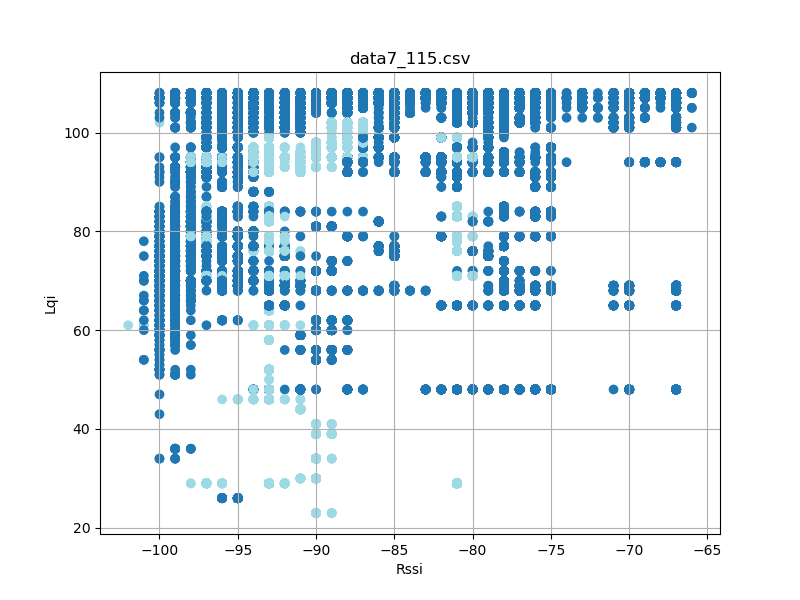

The data file committed next to this chart (first rows):
timestamp, rssi, lqi, device_id
'2023-08-26 12:23:17058', -94, 100, 4
'2023-08-26 12:23:17058', -88, 107, 4
'2023-08-26 12:23:17058', -67, 108, 4
'2023-08-26 12:23:17059', -86, 108, 4
'2023-08-26 12:23:17151', -86, 108, 4
'2023-08-26 12:23:17151', -88, 107, 4
'2023-08-26 12:23:17151', -67, 108, 4
'2023-08-26 12:23:17152', -95, 100, 4
'2023-08-26 12:23:17244', -88, 107, 4
'2023-08-26 12:23:17244', -67, 108, 4
'2023-08-26 12:23:17244', -94, 100, 4
'2023-08-26 12:23:17245', -86, 108, 4
'2023-08-26 12:23:17338', -86, 108, 4
'2023-08-26 12:23:17338', -88, 107, 4
'2023-08-26 12:23:17338', -67, 108, 4
'2023-08-26 12:23:17338', -95, 100, 4
'2023-08-26 12:23:17432', -86, 108, 4
'2023-08-26 12:23:17432', -88, 107, 4
'2023-08-26 12:23:17432', -67, 108, 4
'2023-08-26 12:23:17432', -95, 100, 4
'2023-08-26 12:23:17526', -86, 108, 4
'2023-08-26 12:23:17526', -88, 107, 4
'2023-08-26 12:23:17526', -67, 108, 4
'2023-08-26 12:23:17527', -95, 100, 4
'2023-08-26 12:23:17619', -94, 100, 4
'2023-08-26 12:23:17620', -86, 108, 4
'2023-08-26 12:23:17620', -66, 108, 4
'2023-08-26 12:23:17620', -88, 107, 4
'2023-08-26 12:23:17713', -88, 107, 4
'2023-08-26 12:23:17713', -67, 108, 4
'2023-08-26 12:23:17713', -95, 100, 4
'2023-08-26 12:23:17714', -86, 108, 4
'2023-08-26 12:23:17807', -86, 108, 4
'2023-08-26 12:23:17807', -88, 107, 4
'2023-08-26 12:23:17807', -94, 100, 4
'2023-08-26 12:23:17807', -67, 108, 4
'2023-08-26 12:23:17901', -86, 108, 4
'2023-08-26 12:23:17901', -88, 107, 4
'2023-08-26 12:23:17901', -67, 108, 4
'2023-08-26 12:23:17901', -95, 100, 4
'2023-08-26 12:23:17994', -86, 108, 4
'2023-08-26 12:23:17995', -88, 107, 4
'2023-08-26 12:23:17995', -66, 108, 4
'2023-08-26 12:23:17995', -95, 100, 4
'2023-08-26 12:23:18088', -95, 100, 4
'2023-08-26 12:23:18089', -86, 108, 4
'2023-08-26 12:23:18089', -67, 108, 4
'2023-08-26 12:23:18089', -88, 107, 4
'2023-08-26 12:23:18182', -67, 108, 4
'2023-08-26 12:23:18182', -88, 107, 4
'2023-08-26 12:23:18182', -95, 100, 4
'2023-08-26 12:23:18183', -86, 108, 4
'2023-08-26 12:23:18276', -88, 107, 4
'2023-08-26 12:23:18276', -67, 108, 4
'2023-08-26 12:23:18276', -95, 100, 4
'2023-08-26 12:23:18277', -86, 108, 4
'2023-08-26 12:23:18369', -86, 108, 4
'2023-08-26 12:23:18370', -88, 107, 4
'2023-08-26 12:23:18370', -67, 108, 4
'2023-08-26 12:23:18370', -95, 100, 4
... 108,303 more rows
